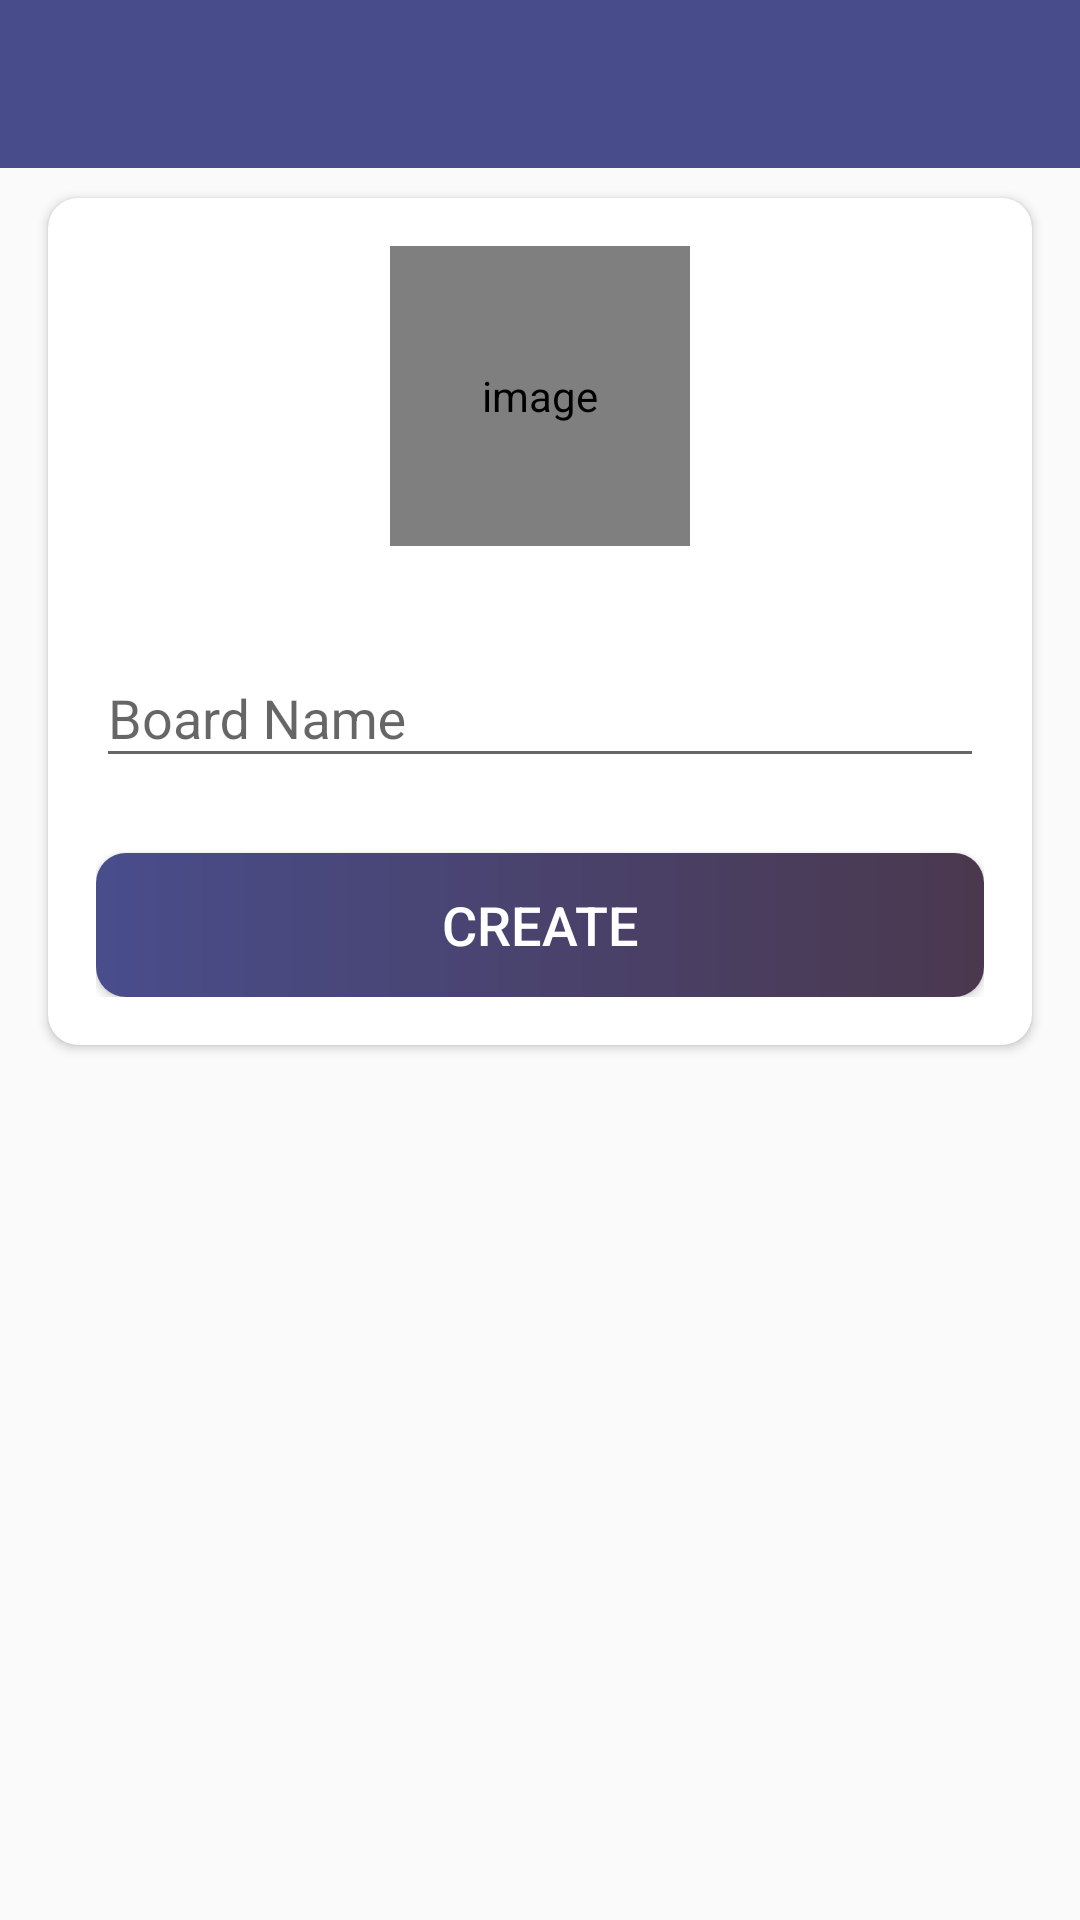

This screen was rendered from an Android layout file. Write that file and the resources it references.
<!-- AndroidManifest.xml: activity theme AppTheme.NoActionBar -->
<!-- res/layout/activity_create_board.xml -->
<?xml version="1.0" encoding="utf-8"?>
<LinearLayout xmlns:android="http://schemas.android.com/apk/res/android"
    xmlns:app="http://schemas.android.com/apk/res-auto"
    xmlns:tools="http://schemas.android.com/tools"
    android:layout_width="match_parent"
    android:layout_height="match_parent"
    android:orientation="vertical"
    tools:context=".activities.CreateBoardActivity">

    <com.google.android.material.appbar.AppBarLayout
        android:layout_width="match_parent"
        android:layout_height="wrap_content"
        android:theme="@style/AppTheme.AppBarOverlay">

    <androidx.appcompat.widget.Toolbar
        android:id="@+id/toolbar_create_board_activity"
        android:layout_width="match_parent"
        android:layout_height="?attr/actionBarSize"
        android:background="?attr/colorPrimary"
        android:popupTheme="@style/AppTheme.PopUpOverlay"/>

    </com.google.android.material.appbar.AppBarLayout>

    <LinearLayout
        android:layout_width="match_parent"
        android:layout_height="wrap_content"
        android:orientation="vertical"
        >

        <androidx.cardview.widget.CardView
            android:layout_width="match_parent"
            android:layout_height="match_parent"
            android:layout_marginStart="@dimen/my_profile_screen_content_marginStartEnd"
            android:layout_marginTop="@dimen/my_profile_screen_content_marginTopBottom"
            android:layout_marginBottom="@dimen/my_profile_screen_content_marginTopBottom"
            android:layout_marginEnd="@dimen/my_profile_screen_content_marginStartEnd"
            android:elevation="@dimen/card_view_elevation"
            app:cardCornerRadius="@dimen/card_view_corner_radius">

            <LinearLayout
                android:layout_width="match_parent"
                android:layout_height="wrap_content"
                android:gravity="center_horizontal"
                android:orientation="vertical"
                android:padding="@dimen/create_board_content_padding">

                <de.hdodenhof.circleimageview.CircleImageView
                    android:id="@+id/iv_board_image"
                    android:layout_width="@dimen/create_board_image_size"
                    android:layout_height="@dimen/create_board_image_size"
                    android:contentDescription="@string/image_contentDescription"
                    android:src="@drawable/ic_create_board_place_holder" />

                <com.google.android.material.textfield.TextInputLayout
                    android:layout_width="match_parent"
                    android:layout_height="wrap_content"
                    android:layout_marginTop="@dimen/create_board_marginTop">

                    <androidx.appcompat.widget.AppCompatEditText
                        android:id="@+id/et_board_name"
                        android:layout_width="match_parent"
                        android:layout_height="wrap_content"
                        android:hint="@string/board_name"
                        android:inputType="text"
                        android:textSize="@dimen/et_text_size"/>

                </com.google.android.material.textfield.TextInputLayout>

                <Button
                    android:id="@+id/btn_create"
                    android:layout_width="match_parent"
                    android:layout_height="wrap_content"
                    android:layout_gravity="center"
                    android:layout_marginTop="@dimen/create_board_marginTop"
                    android:background="@drawable/shape_button_rounded"
                    android:gravity="center"
                    android:paddingTop="@dimen/btn_paddingTopBottom"
                    android:paddingBottom="@dimen/btn_paddingTopBottom"
                    android:text="@string/create"
                    android:textColor="@android:color/white"
                    android:textSize="@dimen/btn_text_size" />

            </LinearLayout>

        </androidx.cardview.widget.CardView>

    </LinearLayout>

</LinearLayout>
<!-- resources referenced by this layout -->
<resources>
  <dimen name="btn_paddingTopBottom">8dp</dimen>
  <dimen name="btn_text_size">18sp</dimen>
  <dimen name="card_view_corner_radius">10dp</dimen>
  <dimen name="card_view_elevation">10dp</dimen>
  <dimen name="create_board_content_padding">16dp</dimen>
  <dimen name="create_board_image_size">100dp</dimen>
  <dimen name="create_board_marginTop">25dp</dimen>
  <dimen name="et_text_size">18sp</dimen>
  <dimen name="my_profile_screen_content_marginStartEnd">16dp</dimen>
  <dimen name="my_profile_screen_content_marginTopBottom">10dp</dimen>
  <!-- drawable ic_create_board_place_holder (drawable) -->
  <vector android:height="100dp" android:tint="#ECECEC"
      android:viewportHeight="24" android:viewportWidth="24"
      android:width="100dp" xmlns:android="http://schemas.android.com/apk/res/android">
      <path android:fillColor="@android:color/white" android:pathData="M12,2C6.48,2 2,6.48 2,12s4.48,10 10,10 10,-4.48 10,-10S17.52,2 12,2zM17,13h-4v4h-2v-4L7,13v-2h4L11,7h2v4h4v2z"/>
  </vector>
  <!-- drawable shape_button_rounded (drawable) -->
  <?xml version="1.0" encoding="utf-8"?>
  <shape xmlns:android="http://schemas.android.com/apk/res/android"
      android:shape="rectangle">
  
      <gradient
          android:angle="360"
          android:endColor="#4a384e"
          android:startColor="#494d8c"
          android:type="linear" />
  
      <corners android:radius="10dp" />
  
  </shape>
  <string name="board_name">Board Name</string>
  <string name="create">CREATE</string>
  <string name="image_contentDescription">image</string>
  <style name="AppTheme.AppBarOverlay" parent="ThemeOverlay.AppCompat.Dark.ActionBar">
  
      </style>
  <style name="AppTheme.PopUpOverlay" parent="ThemeOverlay.AppCompat.Light">
  
      </style>
  <style name="AppTheme.NoActionBar">
          <item name="windowActionBar">false</item>
          <item name="windowNoTitle">true</item>
      </style>
</resources>
